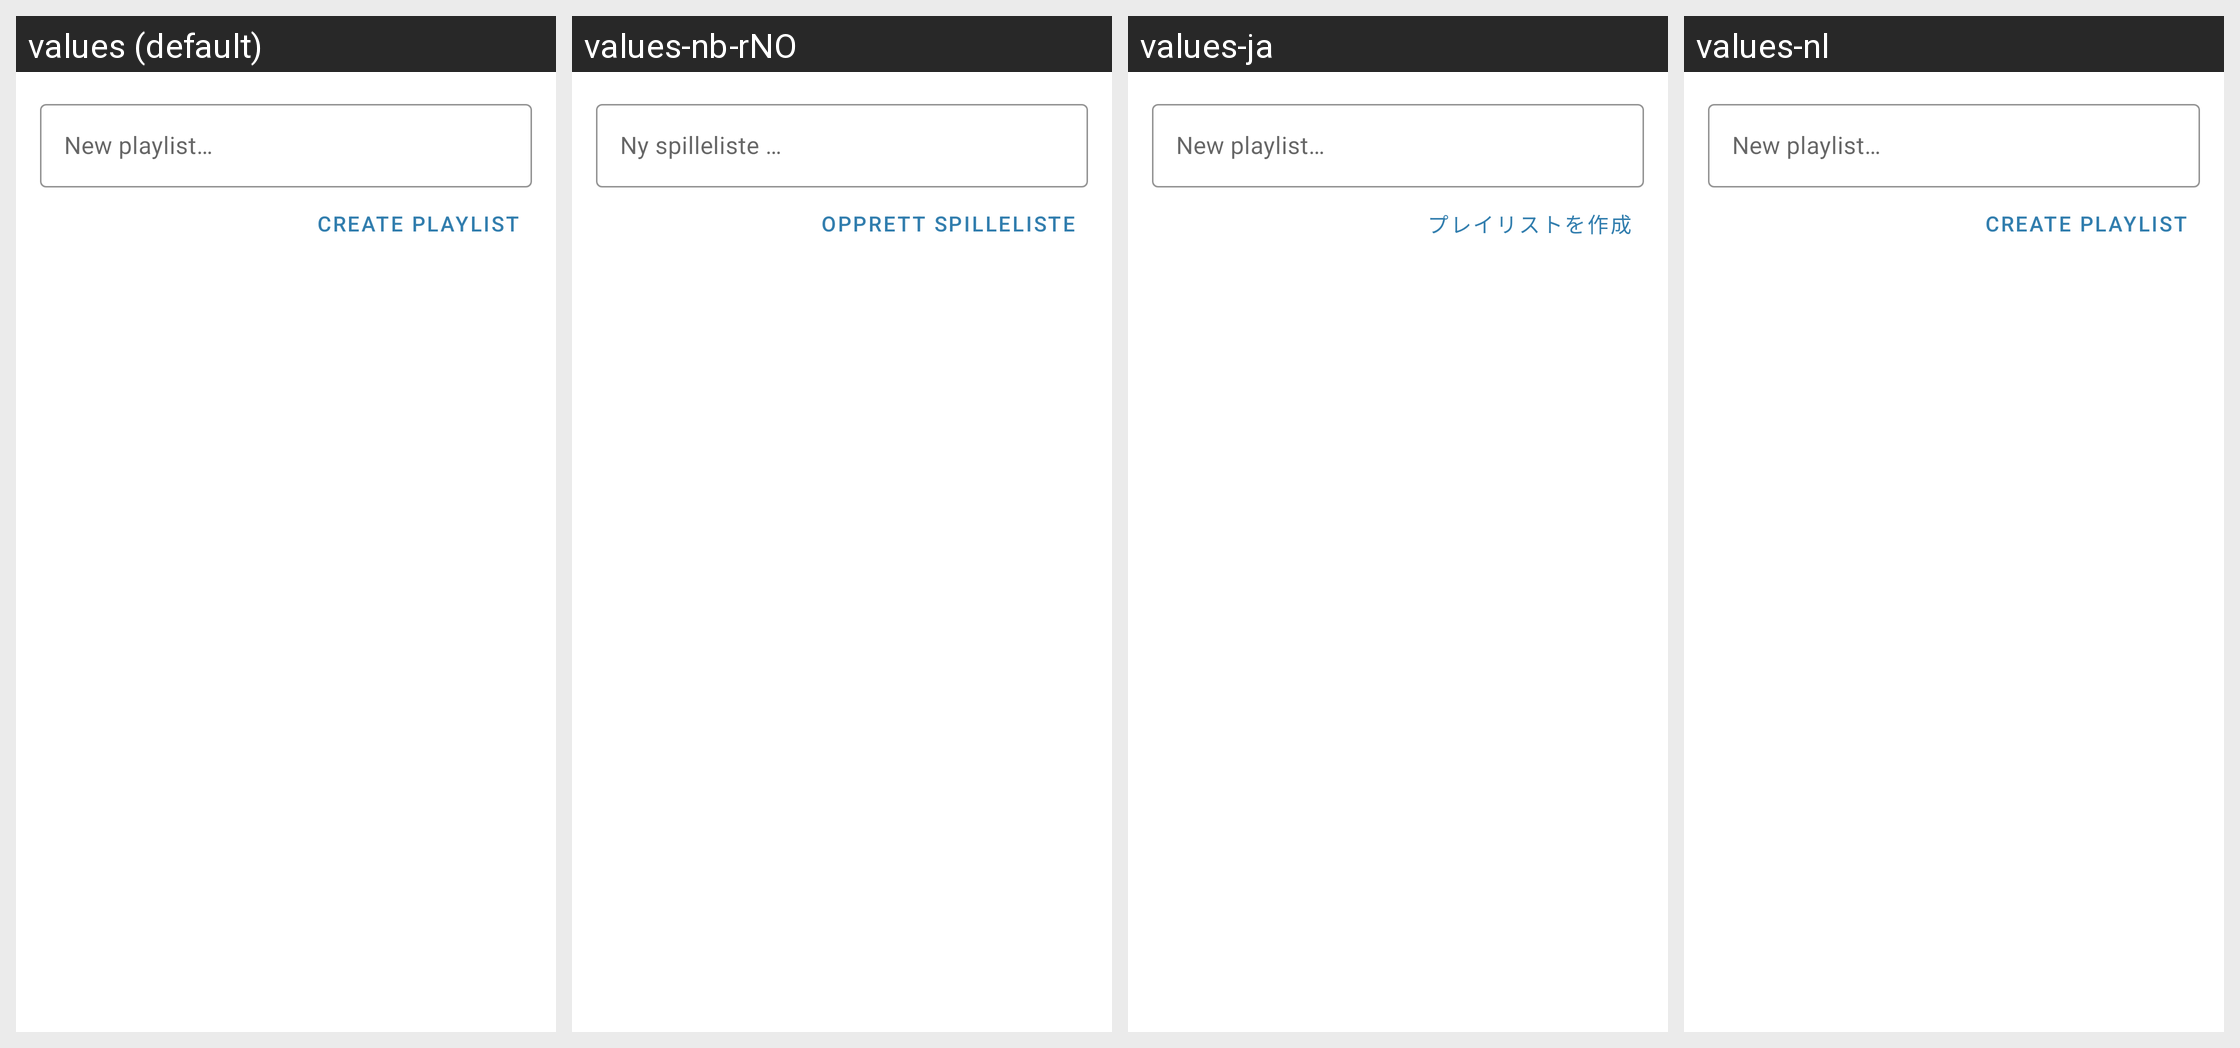

Strings drawn on this Android screen and how each of the app's shown locales translates them:
Android screen res/layout/dialog_add_to_playlist.xml rendered under 4 locales, left to right: values (default), values-nb-rNO, values-ja, values-nl. Device: Nexus 5 (rendered at 1080×1920; each locale shown at half size, 540×960, under a caption strip naming it); theme AppTheme.
Other locales in the repository, not shown: values-de, values-es, values-fr, values-gl, values-hr, values-in, values-it, values-pl, values-ru, values-si, values-zh-rCN.
Strings drawn on this screen, with the default value and each locale's value (text and hints the layout hard-codes, and strings that could not be matched under every locale, appear in the picture but are not listed):

playlist_add_to_new
  values: New playlist…
  values-nb-rNO: Ny spilleliste …
  values-ja: New playlist…  [not translated; the default value is used]
  values-nl: New playlist…  [not translated; the default value is used]

playlist_add_to_create
  values: Create playlist
  values-nb-rNO: Opprett spilleliste
  values-ja: プレイリストを作成
  values-nl: Create playlist  [not translated; the default value is used]
